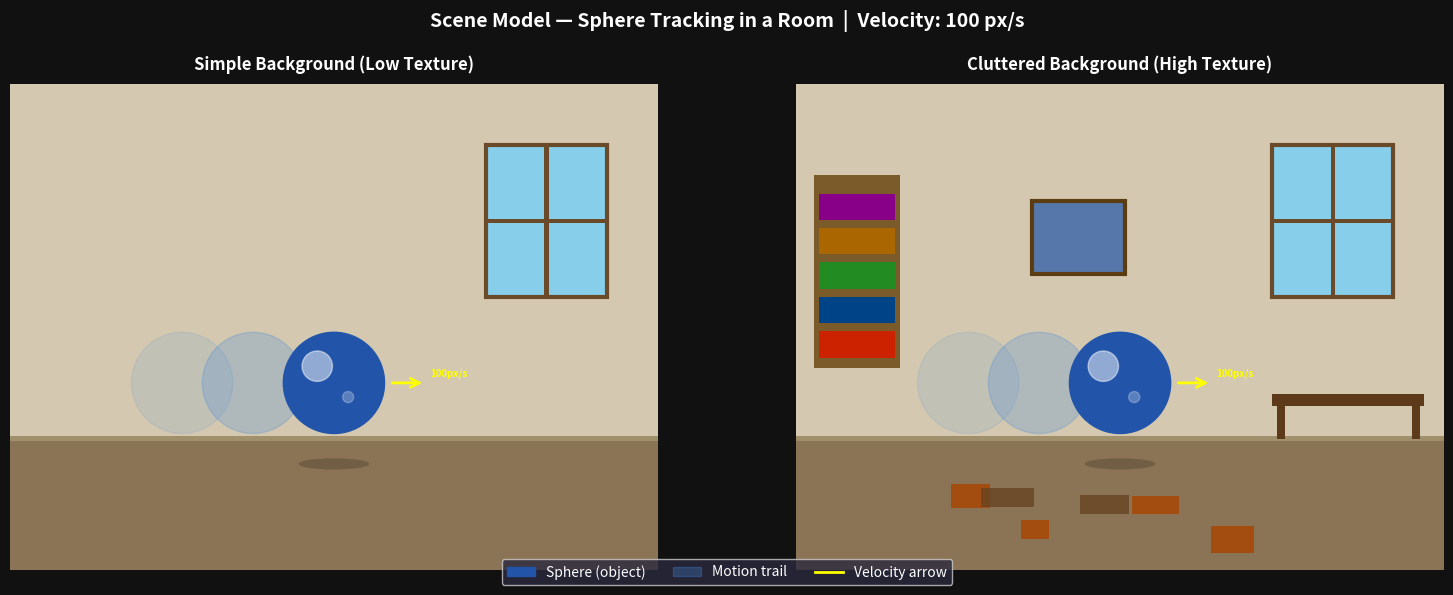
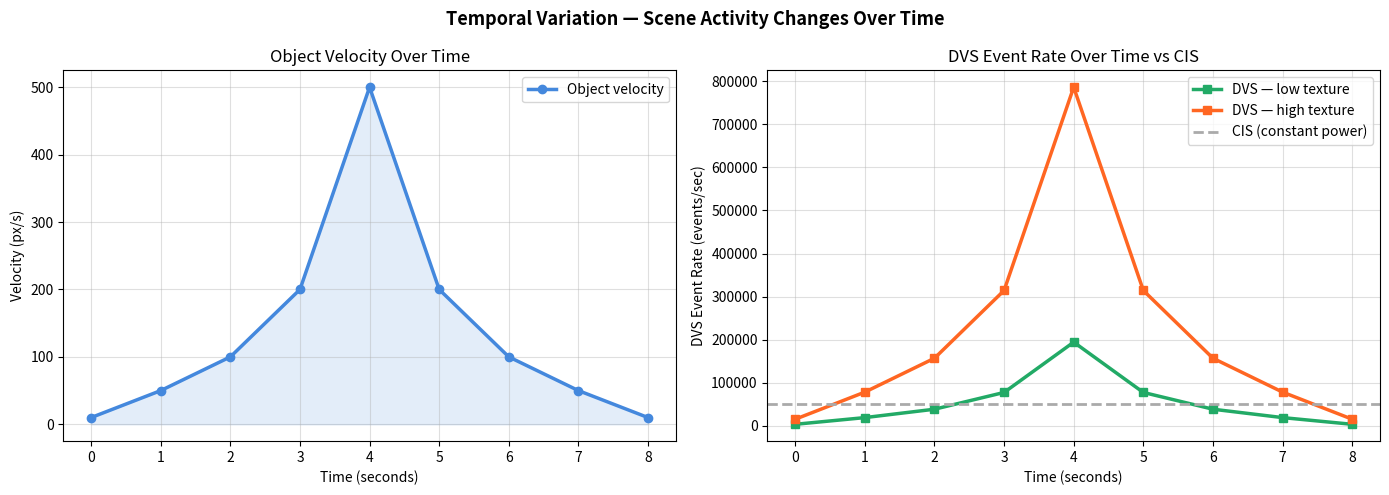
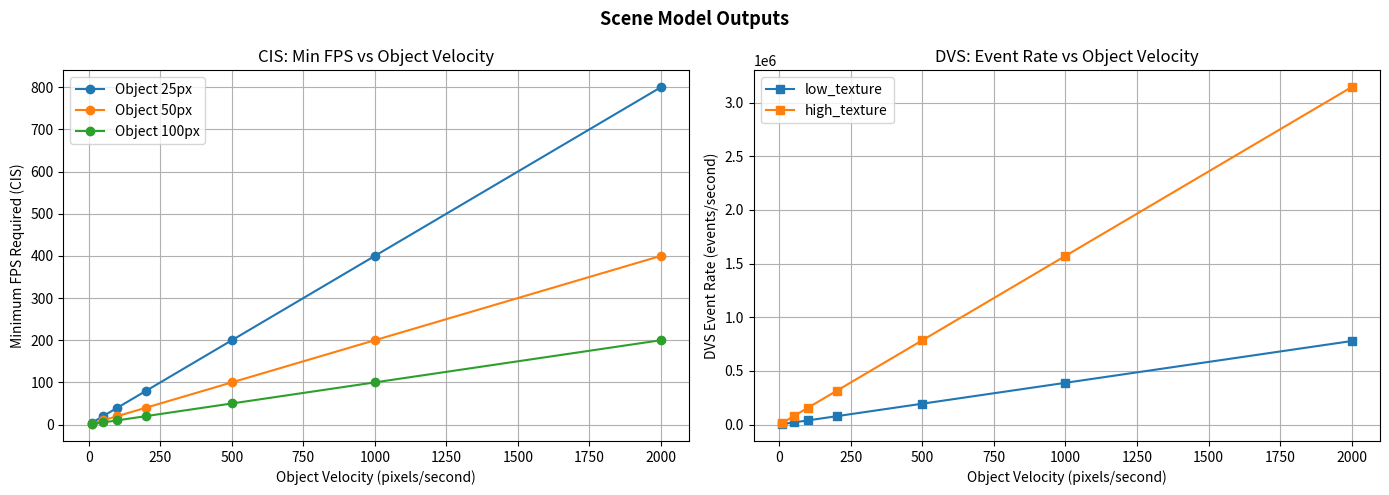

Write Python code to recreate these figures, in order.
# -*- coding: utf-8 -*-
"""VisualComputing.ipynb

Automatically generated by Colab.

Original file is located at
    https://colab.research.google.com/drive/1vQsdAfWdNEmMNZ6fV4LjhYWrO-qp-CKg
"""

import numpy as np
import pandas as pd
import matplotlib.pyplot as plt
import matplotlib.patches as patches
from matplotlib.patches import Circle

object_sizes   = [25, 50, 100]
velocities     = [10, 50, 100, 200, 500, 1000, 2000]   # list for tables
velocities_viz = [50, 500, 2000]             # 3 for visual graphic
safety_factor  = 10
false_pos_rate = 0.10

backgrounds = {
    "low_texture":  0.05,   # plain background
    "high_texture": 0.40    # cluttered background
}

scene_width  = 640
scene_height = 480
light_wm2    = 5.0   #  indoor lighting — for ModuCIS

def compute_fps_min(obj_speed, obj_size, safety=10):
    # minimum CIS frame rate
    fps = (obj_speed / obj_size) * safety
    return round(fps, 2)

def compute_event_rate(obj_speed, obj_size, bg_edge_density, fp_rate=0.10):
    # DVS events per second from object + background + noise
    edge_length = 4 * obj_size
    obj_events  = edge_length * obj_speed
    bg_events   = bg_edge_density * scene_width * scene_height * 0.01 * obj_speed
    total       = (obj_events + bg_events) * (1 + fp_rate)
    return round(total, 1)

def compute_min_snr(obj_contrast, noise_floor=1.0):
    # minimum image quality needed to detect object
    snr = 20 * np.log10(obj_contrast / noise_floor)
    return round(snr, 2)

def draw_room(ax, bg_type):
    ax.add_patch(patches.Rectangle((0, 0), scene_width, 130,
                 facecolor="#8B7355", zorder=1))               # floor
    ax.add_patch(patches.Rectangle((0, 130), scene_width, 350,
                 facecolor="#D4C9B0", zorder=1))               # wall
    ax.add_patch(patches.Rectangle((0, 128), scene_width, 5,
                 facecolor="#A0906C", zorder=2))               # baseboard
    # window
    ax.add_patch(patches.Rectangle((470, 270), 120, 150,
                 facecolor="#87CEEB", zorder=2))
    ax.add_patch(patches.Rectangle((470, 270), 120, 150,
                 facecolor="none", edgecolor="#6B4A2A", linewidth=3, zorder=3))
    ax.add_patch(patches.Rectangle((528, 270), 4, 150,
                 facecolor="#6B4A2A", zorder=3))
    ax.add_patch(patches.Rectangle((470, 343), 120, 4,
                 facecolor="#6B4A2A", zorder=3))

    if bg_type == "high_texture":
        # bookshelf
        ax.add_patch(patches.Rectangle((18, 200), 85, 190,
                     facecolor="#7B5B2A", zorder=2))
        for i, c in enumerate(["#CC2200","#004488","#228B22","#AA6600","#880088"]):
            ax.add_patch(patches.Rectangle((23, 210 + i*34), 75, 26,
                         facecolor=c, zorder=3))
        # table
        ax.add_patch(patches.Rectangle((470, 162), 150, 12,
                     facecolor="#5C3A1A", zorder=2))
        for tx in [475, 608]:
            ax.add_patch(patches.Rectangle((tx, 130), 8, 34,
                         facecolor="#5C3A1A", zorder=2))
        # picture
        ax.add_patch(patches.Rectangle((235, 295), 88, 68,
                     facecolor="#5577AA", zorder=2))
        ax.add_patch(patches.Rectangle((233, 293), 92, 72,
                     facecolor="none", edgecolor="#5C3D11", linewidth=3, zorder=3))
        # floor cluttered
        np.random.seed(7)
        for _ in range(6):
            rx = np.random.uniform(130, 430)
            ry = np.random.uniform(15, 75)
            rw = np.random.uniform(25, 55)
            rh = np.random.uniform(12, 28)
            rc = np.random.choice(["#AA4400","#334455","#556633","#664422"])
            ax.add_patch(patches.Rectangle((rx, ry), rw, rh,
                         facecolor=rc, alpha=0.8, zorder=2))

def draw_sphere(ax, cx, cy, r, vel):
    ax.add_patch(patches.Ellipse((cx, 105), r*1.4, r*0.22,
                 facecolor="black", alpha=0.18, zorder=3))     # shadow
    for i, offset in enumerate([-r*3.0, -r*1.6]):
        ax.add_patch(Circle((cx+offset, cy), r,
                     color="#4488DD", alpha=0.12+0.13*i, zorder=3))  # trail
    ax.add_patch(Circle((cx, cy), r, color="#2255AA", zorder=5))     # sphere
    ax.add_patch(Circle((cx-r*0.33, cy+r*0.33), r*0.30,
                 color="white", alpha=0.5, zorder=6))           # shine
    ax.add_patch(Circle((cx+r*0.28, cy-r*0.28), r*0.11,
                 color="white", alpha=0.25, zorder=6))
    arrow_len = max(40, min(100, vel * 0.18))
    ax.annotate("", xy=(cx+r+arrow_len, cy), xytext=(cx+r+5, cy),
                arrowprops=dict(arrowstyle="->", color="yellow",
                                lw=2, mutation_scale=16), zorder=9)
    ax.text(cx+r+arrow_len+5, cy+6, f"{vel}px/s",
            color="yellow", fontsize=7, fontweight="bold", zorder=9)


if __name__ == '__main__':
    # 2 simple vs cluttered
    fig, axes = plt.subplots(1, 2, figsize=(16, 6))
    fig.patch.set_facecolor("#111111")

    bg_titles = ["Simple Background (Low Texture)", "Cluttered Background (High Texture)"]

    for ax, bg_key, title in zip(axes, list(backgrounds.keys()), bg_titles):
        draw_room(ax, bg_key)
        draw_sphere(ax, cx=320, cy=185, r=50, vel=100)
        ax.set_xlim(0, scene_width)
        ax.set_ylim(0, scene_height)
        ax.set_aspect("equal")
        ax.axis("off")
        ax.set_title(title, color="white", fontsize=12, fontweight="bold", pad=10)

    handles = [
        patches.Patch(color="#2255AA", label="Sphere (object)"),
        patches.Patch(color="#4488DD", alpha=0.3, label="Motion trail"),
        plt.Line2D([0],[0], color="yellow", lw=2, label="Velocity arrow"),
    ]
    fig.legend(handles=handles, loc="lower center", ncol=3,
               facecolor="#2a2a3e", labelcolor="white",
               fontsize=10, bbox_to_anchor=(0.5, 0.01))
    fig.suptitle("Scene Model — Sphere Tracking in a Room  |  Velocity: 100 px/s",
                 color="white", fontsize=14, fontweight="bold")
    plt.tight_layout(pad=2.0)
    plt.savefig("scene_model_graphic.png", dpi=150,
                bbox_inches="tight", facecolor=fig.get_facecolor())
    plt.show()
    print("Saved: scene_model_graphic.png")

    time_steps         = [0, 1, 2, 3, 4, 5, 6, 7, 8]   # seconds
    velocity_over_time = [10, 50, 100, 200, 500, 200, 100, 50, 10]

    # fixed object size
    obj_size = 50

    # compute FPS and event rate at each time step
    fps_over_time        = [compute_fps_min(v, obj_size, safety_factor)
                            for v in velocity_over_time]
    events_low_over_time = [compute_event_rate(v, obj_size, 0.05, false_pos_rate)
                            for v in velocity_over_time]
    events_high_over_time= [compute_event_rate(v, obj_size, 0.40, false_pos_rate)
                            for v in velocity_over_time]

    fig2, axes2 = plt.subplots(1, 2, figsize=(14, 5))

    #  1st graph- object velocity over time
    ax1 = axes2[0]
    ax1.plot(time_steps, velocity_over_time, marker='o',
             color="#4488DD", linewidth=2.5, label="Object velocity")
    ax1.fill_between(time_steps, velocity_over_time, alpha=0.15, color="#4488DD")
    ax1.set_xlabel("Time (seconds)")
    ax1.set_ylabel("Velocity (px/s)")
    ax1.set_title("Object Velocity Over Time")
    ax1.legend()
    ax1.grid(True, alpha=0.4)

    # 2nd graph- DVS event rate over time vs CIS
    ax2 = axes2[1]
    ax2.plot(time_steps, events_low_over_time,  marker='s',
             color="#22AA66", linewidth=2.5, label="DVS — low texture")
    ax2.plot(time_steps, events_high_over_time, marker='s',
             color="#FF6622", linewidth=2.5, label="DVS — high texture")
    # CIS is constant — doesnt change with scene activity
    cis_line = [max(fps_over_time) * 500] * len(time_steps)
    ax2.axhline(y=cis_line[0], color="#AAAAAA", linewidth=2,
                linestyle="--", label="CIS (constant power)")
    ax2.set_xlabel("Time (seconds)")
    ax2.set_ylabel("DVS Event Rate (events/sec)")
    ax2.set_title("DVS Event Rate Over Time vs CIS")
    ax2.legend()
    ax2.grid(True, alpha=0.4)

    plt.suptitle("Temporal Variation — Scene Activity Changes Over Time",
                 fontsize=13, fontweight='bold')
    plt.tight_layout()
    plt.savefig("temporal_variation.png", dpi=150)
    plt.show()
    print("Saved: temporal_variation.png")

    # Temporal variation table
    print("\nTemporal Variation — Same object changing speed over time")
    print("=" * 70)

    temporal_rows = []
    for t, vel in zip(time_steps, velocity_over_time):
        fps   = compute_fps_min(vel, obj_size, safety_factor) if vel > 0 else 0
        e_low = compute_event_rate(vel, obj_size, 0.05, false_pos_rate)
        e_high= compute_event_rate(vel, obj_size, 0.40, false_pos_rate)
        temporal_rows.append({
            "Time (s)"        : t,
            "Velocity (px/s)" : vel,
            "CIS Min FPS"     : fps,
            "DVS Events Low"  : e_low,
            "DVS Events High" : e_high
        })

    temporal_df = pd.DataFrame(temporal_rows)
    print(temporal_df.to_string(index=False))

    print("=" * 65)

    print("SCENE MODEL OUTPUT")
    print("=" * 65)

    cis_rows = []
    for obj_size in object_sizes:
        for speed in velocities:
            fps = compute_fps_min(speed, obj_size, safety_factor)
            cis_rows.append({
                "Object Size (px)": obj_size,
                "Velocity (px/s)":  speed,
                "Min FPS Required": fps,
                "Note": "→ For ModuCIS"
            })

    cis_df = pd.DataFrame(cis_rows)
    print("\nCIS: Minimum Frame Rate Requirements")
    print(cis_df.to_string(index=False))

    print("\n" + "=" * 65)
    print("DVS: Predicted Event Rates")
    print("=" * 65)

    dvs_rows = []
    for bg_name, bg_density in backgrounds.items():
        for obj_size in object_sizes:
            for speed in velocities:
                evt_rate = compute_event_rate(speed, obj_size, bg_density, false_pos_rate)
                dvs_rows.append({
                    "Background":        bg_name,
                    "Object Size (px)":  obj_size,
                    "Velocity (px/s)":   speed,
                    "Event Rate (ev/s)": evt_rate,
                    "Note": "→ For DVS model"
                })

    dvs_df = pd.DataFrame(dvs_rows)
    print("\nDVS: Predicted Event Rates")
    print(dvs_df.to_string(index=False))



    fig3, axes3 = plt.subplots(1, 2, figsize=(14, 5))

    ax1 = axes3[0]
    for obj_size in object_sizes:
        fps_vals = [compute_fps_min(v, obj_size, safety_factor) for v in velocities]
        ax1.plot(velocities, fps_vals, marker='o', label=f"Object {obj_size}px")
    ax1.set_xlabel("Object Velocity (pixels/second)")
    ax1.set_ylabel("Minimum FPS Required (CIS)")
    ax1.set_title("CIS: Min FPS vs Object Velocity")
    ax1.legend()
    ax1.grid(True)

    ax2 = axes3[1]
    for bg_name, bg_density in backgrounds.items():
        evt_vals = [compute_event_rate(v, 50, bg_density, false_pos_rate)
                    for v in velocities]
        ax2.plot(velocities, evt_vals, marker='s', label=bg_name)
    ax2.set_xlabel("Object Velocity (pixels/second)")
    ax2.set_ylabel("DVS Event Rate (events/second)")
    ax2.set_title("DVS: Event Rate vs Object Velocity")
    ax2.legend()
    ax2.grid(True)

    plt.suptitle("Scene Model Outputs", fontsize=13, fontweight='bold')
    plt.tight_layout()
    plt.savefig("scene_model_outputs.png", dpi=150)
    plt.show()

    print("\nScene model complete!")
